The GitHub repository autumn-tilley/Cartoon-Classification-Exploration contains a labelled image folder "15_Scene_Cartoon" with 15 categories: bedroom, coast, forest, highway, industrial, inside city, kitchen, living room, mountain, office, open country, store, street, suburb, tall building. Examples follow, each with its label.

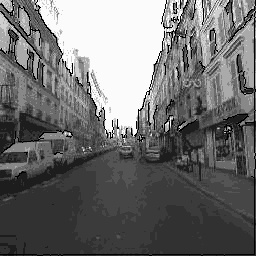
Label: street

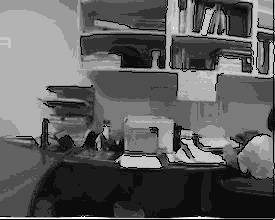
Label: office

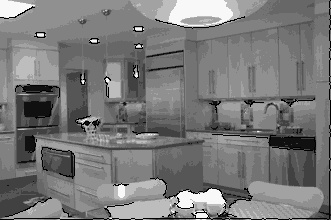
Label: kitchen

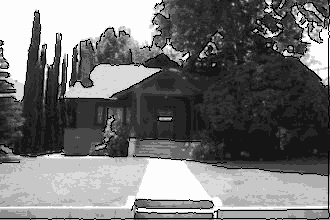
Label: suburb

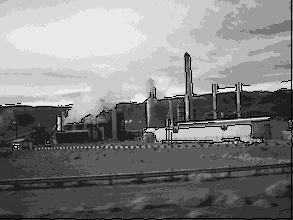
Label: industrial

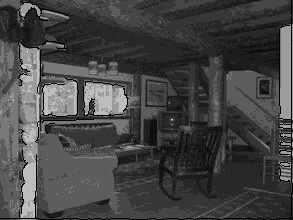
Label: living room
